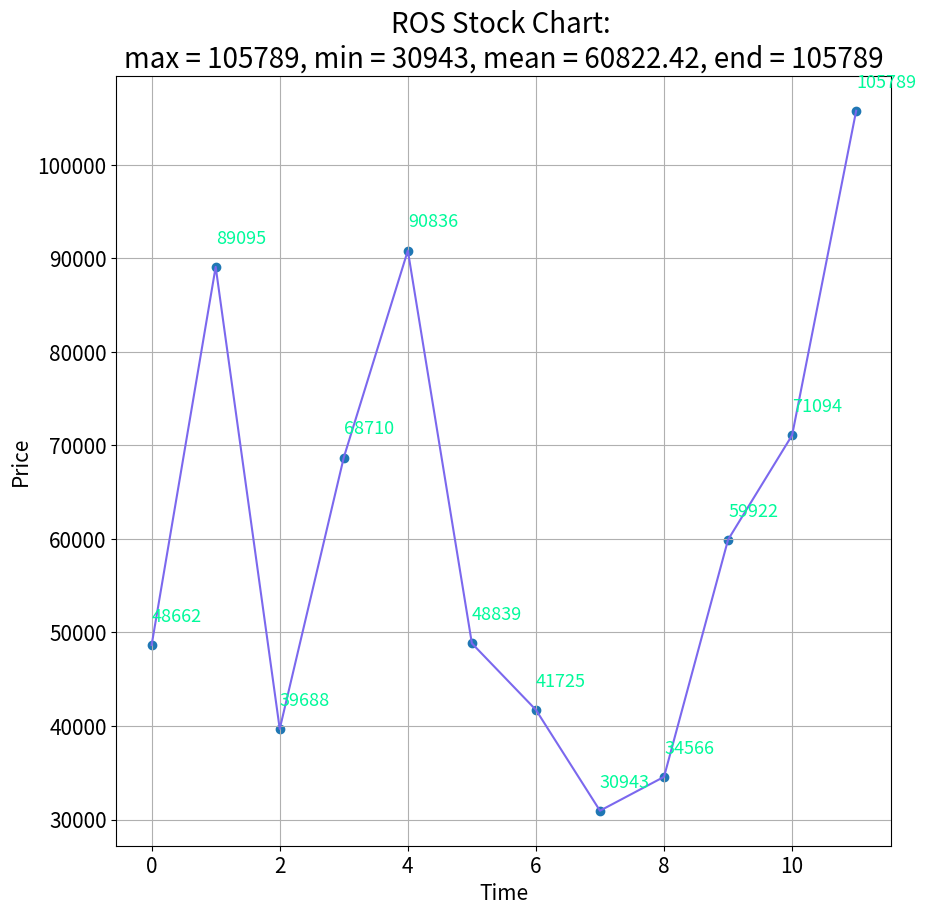

Write the Python code that produced this figure.
# %%
import matplotlib.pyplot as plt
import seaborn as sns
import numpy as np

from random import *
# %%

stock_list = []

for _ in range(12):
    i = randint(1000, 150000)
    stock_list.append(i)
    print(i)    
# %%
x = np.arange(12)
y = np.array(stock_list)

# %%
max_price = max(stock_list)
min_price = min(stock_list)
mean_price = np.mean(stock_list)
end_price = stock_list[-1]
# %%
print(f"최고가: {max_price}")
print(f"최저가: {min_price}")
print(f"종시가: {end_price}")
print(f"평군가 추이: {mean_price}")
# %%
fig, ax = plt.subplots(1, 1, figsize=(10, 10), facecolor='white')
ax.plot(stock_list, color='mediumslateblue')
ax.scatter(x=x, y=stock_list)
ax.set_facecolor("white")

for i, text in enumerate(stock_list):
    ax.annotate(str(text), (x[i], y[i]+2500), fontsize=13, color='mediumspringgreen')
plt.title(f"ROS Stock Chart: \nmax = {max_price}, min = {min_price}, mean = {mean_price:.2f}, end = {end_price}", fontsize=20)
plt.xlabel("Time", fontsize=15)
plt.ylabel("Price", fontsize=15)
plt.xticks(fontsize=15)
plt.yticks(fontsize=15)
plt.grid()
plt.show()
# %%
